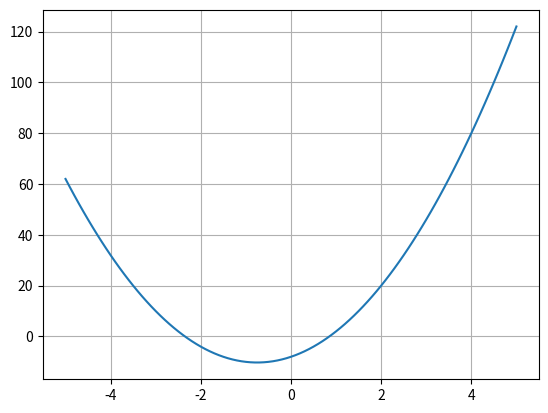

This figure's Python source:
import matplotlib.pyplot as plt
import numpy as np

def f(x):           #Definimos la funcion que queramos
    return 4 *x ** 2 + 6 * x  - 8 

a = 0                                       #Definimos el intervalo x1
b = 2                                       #Definimos el intervalos x2
error = 10                                  #Error inicial

i = 0 
while error > 1e-8:                         #Hace la pregunta del error y nos permitimos erro de 8 cifras decimales
    c = (a + b) / 2                         #C es una variable que esta cambiando
    fa = f(a)                               #Funcion evaluada en "a"
    fc = f(c)                               #Funcion evaluada en "c"
    
    if fc == 0:
        raiz = c 
        break
    elif fa * fc < 0:                       #Si la multiplicacion me da un valor negativo es porque en ese intervalo esta la raiz  
        b = c 
        
    else: 
        a = c 
        
    raiz = c
    
    i += 1
    
    if i > 100:                              #El algoritmo hace 100 iteraciones y deja de preguntar, ya que en el intervalo que se le proporciono, no hay ninguna raiz
        print("No hay ninguna raiz en el intervalo recibido")
        
        break
    
    print("Iteracion: ", i, "Raiz aproximada: ", raiz)
    
    error = abs(fc)                         #Abs es para declarar que fc solo pueda dar valores positivos ya que nos interesa es la distancia 
    
    

    
    
x = np.linspace(-5, 5, 101)
plt.plot(x, f(x))
plt.grid()
plt.show()